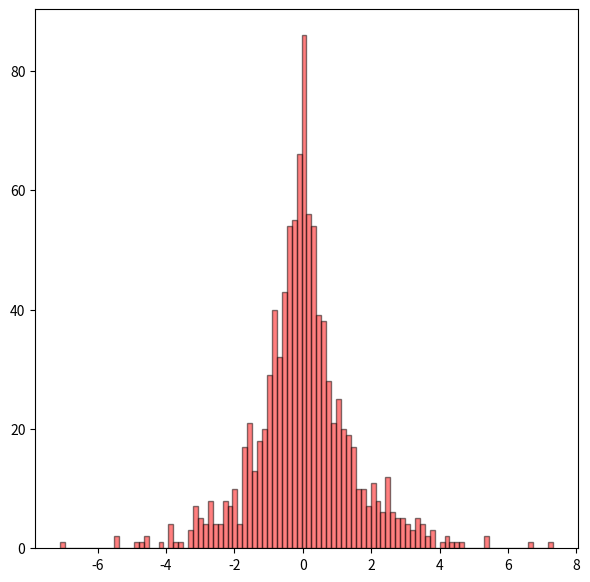

Recreate this plot in Python.
import matplotlib 
import math
import matplotlib.pyplot as plt
import numpy as np
import random as numpy

x = np.random.laplace(0,1,1000)



fs=11
lcolor='red'

f, ax = plt.subplots(1,1,figsize=(7,7))
ax.hist(x,facecolor=lcolor,bins=100,edgecolor='black',alpha=0.5)
plt.savefig("2_4plot.pdf",bbox_inches='tight',dpi=400)